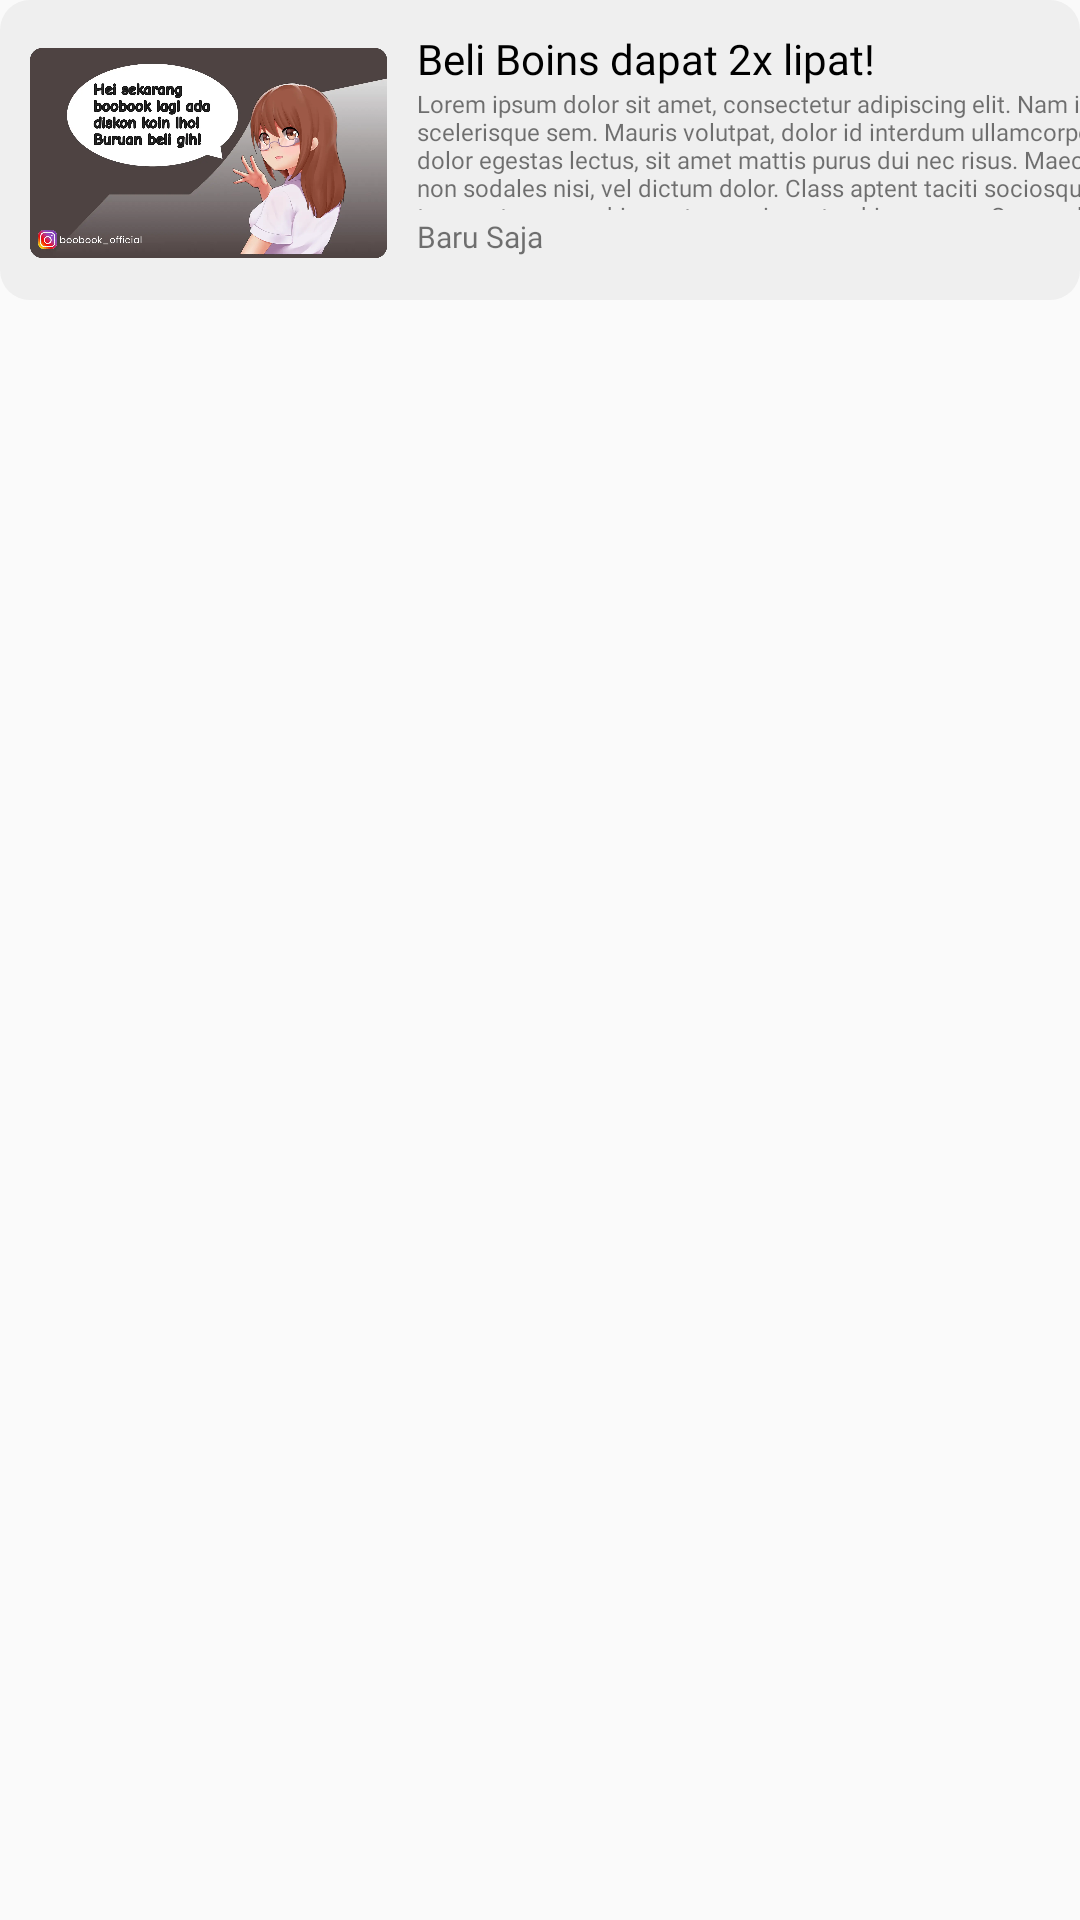

Write the Android layout XML for this screen, with the resource values it uses.
<!-- AndroidManifest.xml: application theme Theme.AppCompat.Light.NoActionBar -->
<!-- res/layout/fragment_pengumuman.xml -->
<?xml version="1.0" encoding="utf-8"?>
<FrameLayout xmlns:android="http://schemas.android.com/apk/res/android"
    xmlns:app="http://schemas.android.com/apk/res-auto"
    xmlns:tools="http://schemas.android.com/tools"
    android:layout_width="match_parent"
    android:layout_height="match_parent"
    tools:context=".PengumumanFragment">


    <LinearLayout
        android:layout_width="match_parent"
        android:layout_height="100dp"
        android:background="@drawable/rounded_gray"
        android:orientation="horizontal">

        <ImageView
            android:id="@+id/imageViewBerita"
            android:layout_width="119dp"
            android:layout_height="82dp"
            android:layout_marginStart="10dp"
            android:layout_marginTop="10dp"
            android:src="@drawable/img_banner_8" />

        <LinearLayout
            android:layout_width="255dp"
            android:layout_height="match_parent"
            android:layout_marginStart="10dp"
            android:orientation="vertical">

            <TextView
                android:id="@+id/textView8"
                android:layout_width="match_parent"
                android:layout_height="wrap_content"
                android:layout_marginTop="10dp"
                android:fontFamily="@font/poppins_medium"
                android:textSize="14sp"
                android:textColor="@color/black"
                android:text="Beli Boins dapat 2x lipat!" />

            <TextView
                android:id="@+id/textView13"
                android:layout_width="match_parent"
                android:layout_height="41dp"
                android:fontFamily="@font/poppins_light"
                android:text="@string/lorem_ipsum"
                android:textSize="8sp" />

            <TextView
                android:id="@+id/textView14"
                android:layout_width="104dp"
                android:layout_height="wrap_content"
                android:layout_marginTop="2dp"
                android:text="Baru Saja"
                android:fontFamily="@font/poppins_medium"
                android:textSize="10sp" />
        </LinearLayout>
    </LinearLayout>
</FrameLayout>
<!-- resources referenced by this layout -->
<resources>
  <color name="black">#FF000000</color>
  <!-- drawable img_banner_8: webp bitmap (drawable, 49096 bytes) -->
  <!-- drawable rounded_gray (drawable) -->
  <?xml version="1.0" encoding="utf-8"?>
  <shape xmlns:android="http://schemas.android.com/apk/res/android">
      <solid android:color="#EFEFEF"></solid>
      <corners
          android:radius="10dp"
          >
      </corners>
  </shape>
  <string name="lorem_ipsum">
          Lorem ipsum dolor sit amet, consectetur adipiscing elit. Nam in scelerisque sem. Mauris
          volutpat, dolor id interdum ullamcorper, risus dolor egestas lectus, sit amet mattis purus
          dui nec risus. Maecenas non sodales nisi, vel dictum dolor. Class aptent taciti sociosqu ad
          litora torquent per conubia nostra, per inceptos himenaeos. Suspendisse blandit eleifend
          diam, vel rutrum tellus vulputate quis. Aliquam eget libero aliquet, imperdiet nisl a,
          ornare ex. Sed rhoncus est ut libero porta lobortis. Fusce in dictum tellus.\n\n
          Suspendisse interdum ornare ante. Aliquam nec cursus lorem. Morbi id magna felis. Vivamus
          egestas, est a condimentum egestas, turpis nisl iaculis ipsum, in dictum tellus dolor sed
          neque. Morbi tellus erat, dapibus ut sem a, iaculis tincidunt dui. Interdum et malesuada
          fames ac ante ipsum primis in faucibus. Curabitur et eros porttitor, ultricies urna vitae,
          molestie nibh. Phasellus at commodo eros, non aliquet metus. Sed maximus nisl nec dolor
          bibendum, vel congue leo egestas.\n\n
          Sed interdum tortor nibh, in sagittis risus mollis quis. Curabitur mi odio, condimentum sit
          amet auctor at, mollis non turpis. Nullam pretium libero vestibulum, finibus orci vel,
          molestie quam. Fusce blandit tincidunt nulla, quis sollicitudin libero facilisis et. Integer
          interdum nunc ligula, et fermentum metus hendrerit id. Vestibulum lectus felis, dictum at
          lacinia sit amet, tristique id quam. Cras eu consequat dui. Suspendisse sodales nunc ligula,
          in lobortis sem porta sed. Integer id ultrices magna, in luctus elit. Sed a pellentesque
          est.\n\n
          Aenean nunc velit, lacinia sed dolor sed, ultrices viverra nulla. Etiam a venenatis nibh.
          Morbi laoreet, tortor sed facilisis varius, nibh orci rhoncus nulla, id elementum leo dui
          non lorem. Nam mollis ipsum quis auctor varius. Quisque elementum eu libero sed commodo. In
          eros nisl, imperdiet vel imperdiet et, scelerisque a mauris. Pellentesque varius ex nunc,
          quis imperdiet eros placerat ac. Duis finibus orci et est auctor tincidunt. Sed non viverra
          ipsum. Nunc quis augue egestas, cursus lorem at, molestie sem. Morbi a consectetur ipsum, a
          placerat diam. Etiam vulputate dignissim convallis. Integer faucibus mauris sit amet finibus
          convallis.\n\n
          Phasellus in aliquet mi. Pellentesque habitant morbi tristique senectus et netus et
          malesuada fames ac turpis egestas. In volutpat arcu ut felis sagittis, in finibus massa
          gravida. Pellentesque id tellus orci. Integer dictum, lorem sed efficitur ullamcorper,
          libero justo consectetur ipsum, in mollis nisl ex sed nisl. Donec maximus ullamcorper
          sodales. Praesent bibendum rhoncus tellus nec feugiat. In a ornare nulla. Donec rhoncus
          libero vel nunc consequat, quis tincidunt nisl eleifend. Cras bibendum enim a justo luctus
          vestibulum. Fusce dictum libero quis erat maximus, vitae volutpat diam dignissim.
      </string>
</resources>
